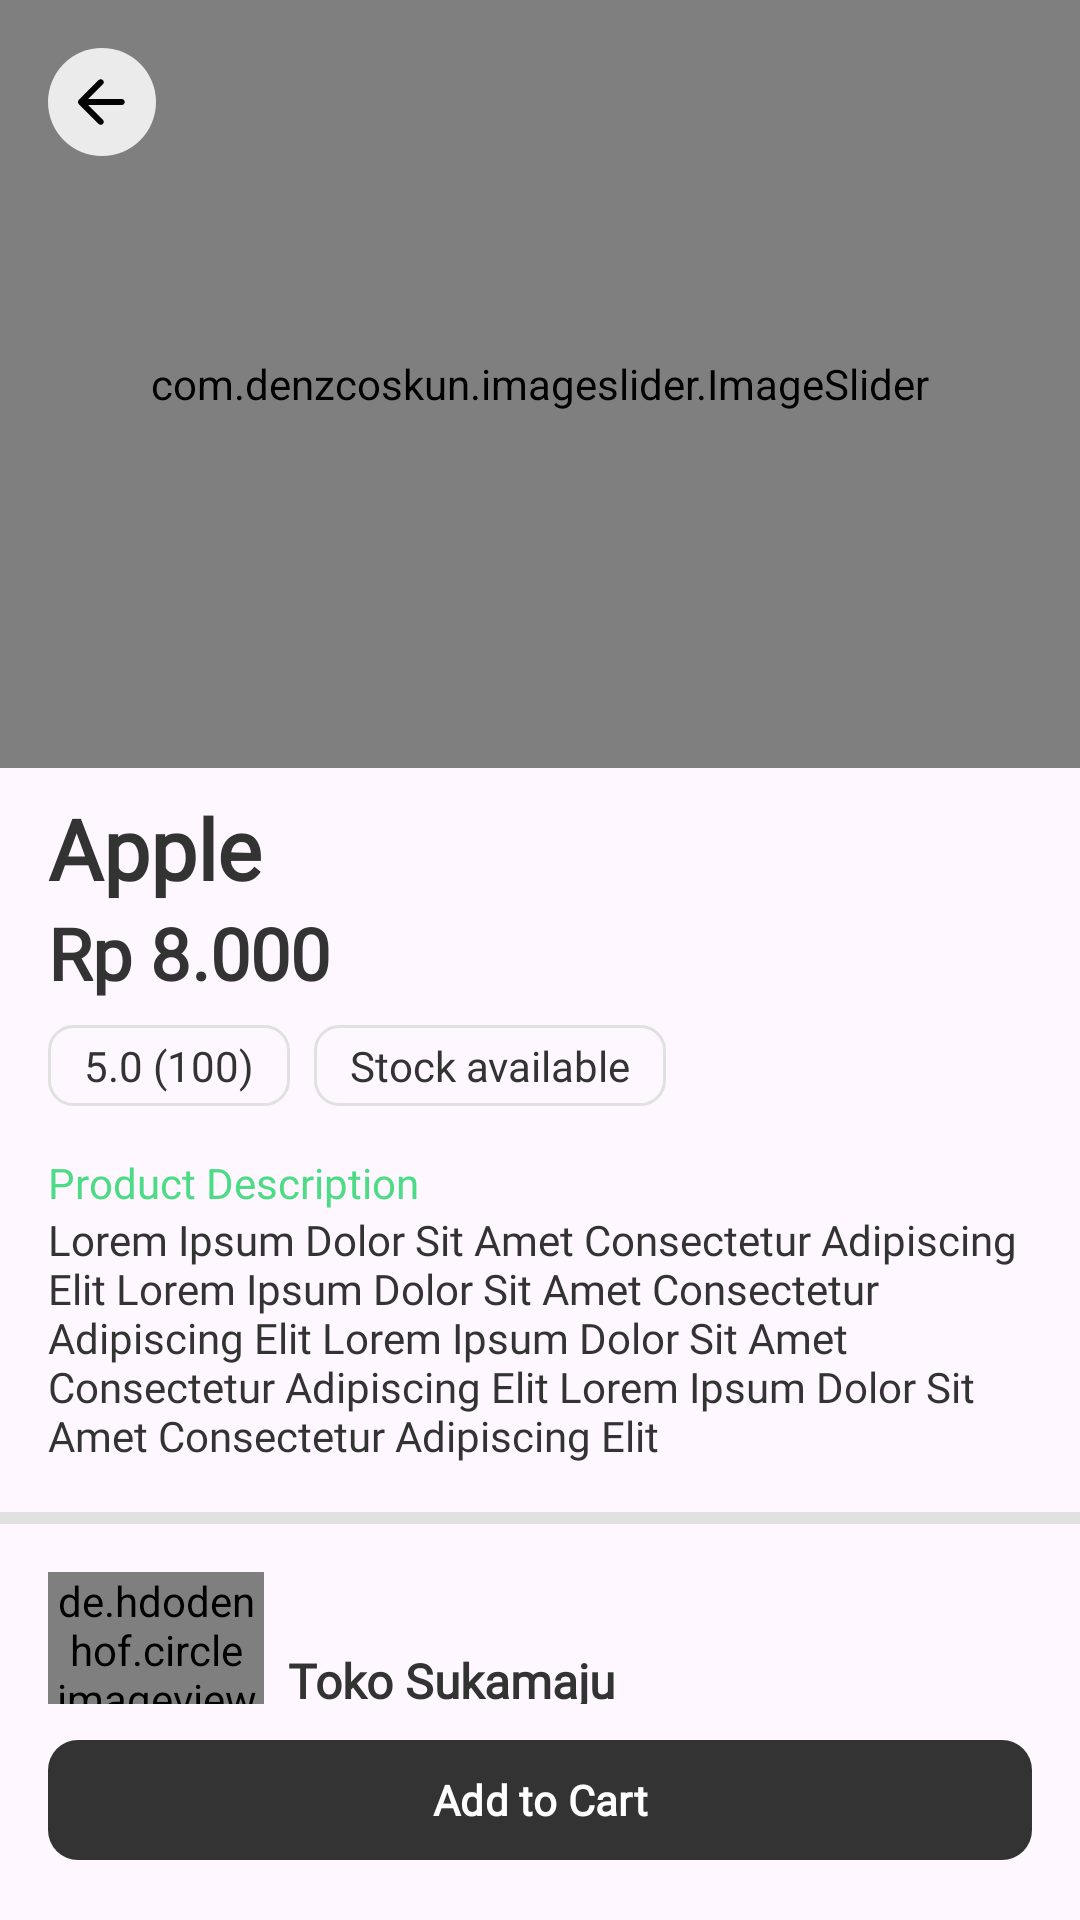

Reconstruct the res/layout file that produces this screen, plus the resources it refers to.
<!-- AndroidManifest.xml: application theme Theme.SiFresh -->
<!-- res/layout/activity_product_detail.xml -->
<?xml version="1.0" encoding="utf-8"?>
<androidx.constraintlayout.widget.ConstraintLayout xmlns:android="http://schemas.android.com/apk/res/android"
    xmlns:app="http://schemas.android.com/apk/res-auto"
    xmlns:tools="http://schemas.android.com/tools"
    android:layout_width="match_parent"
    android:layout_height="match_parent"
    tools:context=".ui.activities.ProductDetailActivity">

    <androidx.core.widget.NestedScrollView
        android:layout_width="match_parent"
        android:layout_height="wrap_content"
        android:paddingBottom="72dp"
        app:layout_constraintEnd_toEndOf="parent"
        app:layout_constraintStart_toStartOf="parent"
        app:layout_constraintTop_toTopOf="parent">

        <androidx.constraintlayout.widget.ConstraintLayout
            android:layout_width="match_parent"
            android:layout_height="wrap_content">

            <com.denzcoskun.imageslider.ImageSlider
                android:id="@+id/img_banner"
                android:layout_width="match_parent"
                android:layout_height="256dp"
                app:iss_corner_radius="20"
                app:iss_delay="5000"
                app:iss_error_image="@drawable/placeholder_image"
                app:iss_period="5000"
                app:iss_placeholder="@drawable/placeholder_image"
                app:layout_constraintEnd_toEndOf="parent"
                app:layout_constraintStart_toStartOf="parent"
                app:layout_constraintTop_toTopOf="parent" />

            <TextView
                android:id="@+id/tv_product_name"
                android:layout_width="wrap_content"
                android:layout_height="wrap_content"
                android:layout_marginHorizontal="16dp"
                android:layout_marginTop="8dp"
                android:fontFamily="@font/manrope_medium"
                android:text="@string/text_placeholder_fruit_name"
                android:textColor="@color/dark_gray"
                android:textSize="28sp"
                android:textStyle="bold"
                app:layout_constraintStart_toStartOf="parent"
                app:layout_constraintTop_toBottomOf="@+id/img_banner" />

            <TextView
                android:id="@+id/tv_product_price"
                android:layout_width="wrap_content"
                android:layout_height="wrap_content"
                android:layout_marginHorizontal="16dp"
                android:fontFamily="@font/manrope_medium"
                android:text="@string/text_placeholder_price"
                android:textColor="@color/dark_gray"
                android:textSize="24sp"
                android:textStyle="bold"
                app:layout_constraintStart_toStartOf="parent"
                app:layout_constraintTop_toBottomOf="@id/tv_product_name" />

            <TextView
                android:id="@+id/text_rating"
                android:layout_width="wrap_content"
                android:layout_height="wrap_content"
                android:layout_marginHorizontal="16dp"
                android:layout_marginTop="8dp"
                android:background="@drawable/card_outlined"
                android:drawablePadding="8dp"
                android:fontFamily="@font/manrope_medium"
                android:paddingHorizontal="12dp"
                android:paddingVertical="4dp"
                android:text="@string/text_placeholder_rating"
                android:textColor="@color/dark_gray"
                android:textSize="14sp"
                app:drawableLeftCompat="@drawable/ic_star_24"
                app:drawableTint="@color/yellow"
                app:layout_constraintStart_toStartOf="parent"
                app:layout_constraintTop_toBottomOf="@id/tv_product_price" />

            <TextView
                android:id="@+id/text_status"
                android:layout_width="wrap_content"
                android:layout_height="wrap_content"
                android:layout_marginHorizontal="8dp"
                android:background="@drawable/card_outlined"
                android:drawablePadding="8dp"
                android:fontFamily="@font/manrope_medium"
                android:paddingHorizontal="12dp"
                android:paddingVertical="4dp"
                android:text="@string/text_placeholder_stock_available"
                android:textColor="@color/dark_gray"
                android:textSize="14sp"
                app:drawableLeftCompat="@drawable/ic_inbox_24"
                app:drawableTint="@color/light_green"
                app:layout_constraintBottom_toBottomOf="@+id/text_rating"
                app:layout_constraintStart_toEndOf="@+id/text_rating"
                app:layout_constraintTop_toTopOf="@id/text_rating" />

            <TextView
                android:id="@+id/text_description_title"
                android:layout_width="wrap_content"
                android:layout_height="wrap_content"
                android:layout_margin="16dp"
                android:fontFamily="@font/manrope_medium"
                android:text="@string/text_product_description"
                android:textColor="@color/light_green"
                android:textSize="14sp"
                app:layout_constraintStart_toStartOf="parent"
                app:layout_constraintTop_toBottomOf="@id/text_rating" />

            <TextView
                android:id="@+id/tv_description"
                android:layout_width="match_parent"
                android:layout_height="wrap_content"
                android:layout_marginHorizontal="16dp"
                android:fontFamily="@font/manrope_medium"
                android:text="@string/text_placeholder_lorem_ipsum_2"
                android:textColor="@color/dark_gray"
                android:textSize="14sp"
                app:layout_constraintStart_toStartOf="parent"
                app:layout_constraintTop_toBottomOf="@+id/text_description_title" />

            <View
                android:id="@+id/divider_1"
                android:layout_width="match_parent"
                android:layout_height="4dp"
                android:layout_marginVertical="16dp"
                android:background="@color/gray"
                app:layout_constraintTop_toBottomOf="@+id/tv_description" />

            <de.hdodenhof.circleimageview.CircleImageView
                android:id="@+id/img_seller"
                android:layout_width="72dp"
                android:layout_height="72dp"
                android:layout_margin="16dp"
                android:src="@drawable/placeholder_image"
                app:layout_constraintStart_toStartOf="parent"
                app:layout_constraintTop_toBottomOf="@id/divider_1" />

            <TextView
                android:id="@+id/tv_seller_name"
                android:layout_width="0dp"
                android:layout_height="wrap_content"
                android:layout_marginHorizontal="8dp"
                android:ellipsize="end"
                android:fontFamily="@font/manrope_medium"
                android:maxLines="1"
                android:text="@string/text_placeholder_seller_name"
                android:textColor="@color/dark_gray"
                android:textSize="16sp"
                android:textStyle="bold"
                app:layout_constraintBottom_toBottomOf="@+id/img_seller"
                app:layout_constraintEnd_toEndOf="parent"
                app:layout_constraintStart_toEndOf="@+id/img_seller"
                app:layout_constraintTop_toTopOf="@+id/img_seller" />
        </androidx.constraintlayout.widget.ConstraintLayout>

    </androidx.core.widget.NestedScrollView>

    <ImageButton
        android:id="@+id/btn_back"
        android:layout_width="36dp"
        android:layout_height="36dp"
        android:layout_margin="16dp"
        android:background="@drawable/btn_round"
        android:contentDescription="@string/content_description_back"
        android:foreground="?attr/selectableItemBackgroundBorderless"
        android:src="@drawable/ic_arrow_back_24"
        app:layout_constraintStart_toStartOf="parent"
        app:layout_constraintTop_toTopOf="parent" />

    <com.google.android.material.button.MaterialButton
        android:id="@+id/btn_add_to_cart"
        android:layout_width="match_parent"
        android:layout_height="wrap_content"
        android:layout_margin="16dp"
        android:fontFamily="@font/manrope_medium"
        android:text="@string/text_add_to_cart"
        android:textStyle="bold"
        android:visibility="visible"
        app:cornerRadius="10dp"
        app:layout_constraintBottom_toBottomOf="parent"
        app:layout_constraintEnd_toEndOf="parent"
        app:layout_constraintStart_toStartOf="parent" />

    <androidx.appcompat.widget.LinearLayoutCompat
        android:id="@+id/view_quantity_count"
        android:layout_width="match_parent"
        android:layout_height="wrap_content"
        android:layout_gravity="center"
        android:layout_marginHorizontal="12dp"
        android:layout_marginBottom="16dp"
        android:orientation="horizontal"
        android:visibility="gone"
        app:layout_constraintBottom_toBottomOf="parent"
        app:layout_constraintEnd_toEndOf="parent"
        app:layout_constraintStart_toStartOf="parent">

        <com.google.android.material.button.MaterialButton
            android:id="@+id/btn_quantity_min"
            style="?attr/materialIconButtonFilledStyle"
            android:layout_width="50dp"
            android:layout_height="wrap_content"
            android:layout_weight="1"
            app:icon="@drawable/ic_minus_24"
            app:iconGravity="textEnd"
            app:iconSize="16dp"
            app:shapeAppearance="@style/ShapeAppearance.MyApp.MediumComponent.LeftRounded" />

        <TextView
            android:id="@+id/tv_item_quantity"
            android:layout_width="40dp"
            android:layout_height="40dp"
            android:layout_gravity="center"
            android:layout_weight="1"
            android:background="#E8E8E8"
            android:fontFamily="@font/manrope_medium"
            android:gravity="center"
            android:paddingHorizontal="10dp"
            android:text="@string/text_placeholder_number_1"
            android:textColor="@color/dark_gray"
            android:textSize="16sp" />

        <com.google.android.material.button.MaterialButton
            android:id="@+id/btn_quantity_plus"
            style="?attr/materialIconButtonFilledStyle"
            android:layout_width="50dp"
            android:layout_height="wrap_content"
            android:layout_weight="1"
            app:icon="@drawable/ic_plus_24"
            app:iconGravity="textEnd"
            app:iconSize="16dp"
            app:shapeAppearance="@style/ShapeAppearance.MyApp.MediumComponent.RightRounded" />
    </androidx.appcompat.widget.LinearLayoutCompat>

</androidx.constraintlayout.widget.ConstraintLayout>
<!-- resources referenced by this layout -->
<resources>
  <color name="dark_gray">#333333</color>
  <color name="gray">#FFE1E1E1</color>
  <color name="light_green">#4EDB86</color>
  <color name="yellow">#FFD600</color>
  <!-- drawable btn_round (drawable) -->
  <?xml version="1.0" encoding="utf-8"?>
  <selector
      xmlns:android="http://schemas.android.com/apk/res/android"
      >
      <item>
          <shape
              android:shape="oval"
              >
              <solid
                  android:color="#EBEBEB"
                  />
          </shape>
      </item>
  </selector>
  <!-- drawable card_outlined (drawable) -->
  <shape xmlns:android="http://schemas.android.com/apk/res/android"
      android:shape="rectangle">
  
      <corners android:radius="8dp" />
  
      <solid android:color="@android:color/transparent" />
  
      <stroke
          android:width="1dp"
          android:color="@color/gray" />
  
  </shape>
  <!-- drawable ic_arrow_back_24 (drawable) -->
  <vector xmlns:android="http://schemas.android.com/apk/res/android"
      android:width="24dp"
      android:height="24dp"
      android:tint="#000000"
      android:viewportWidth="960"
      android:viewportHeight="960">
  
      <path
          android:fillColor="@android:color/white"
          android:pathData="M435,772L171,508Q165,502 162.5,495Q160,488 160,480Q160,472 162.5,465Q165,458 171,452L435,188Q446,177 462.5,176.5Q479,176 491,188Q503,199 503.5,215.5Q504,232 492,244L296,440L743,440Q760,440 771.5,451.5Q783,463 783,480Q783,497 771.5,508.5Q760,520 743,520L296,520L492,716Q503,727 503.5,744Q504,761 492,772Q481,784 464,784Q447,784 435,772Z" />
  
  </vector>
  <string name="content_description_back">Back</string>
  <string name="text_add_to_cart">Add to Cart</string>
  <string name="text_placeholder_fruit_name" translatable="false">Apple</string>
  <string name="text_placeholder_lorem_ipsum_2" translatable="false">Lorem Ipsum Dolor Sit Amet Consectetur Adipiscing Elit Lorem Ipsum Dolor Sit Amet Consectetur Adipiscing Elit Lorem Ipsum Dolor Sit Amet Consectetur Adipiscing Elit Lorem Ipsum Dolor Sit Amet Consectetur Adipiscing Elit</string>
  <string name="text_placeholder_number_1" translatable="false">1</string>
  <string name="text_placeholder_price" translatable="false">Rp 8.000</string>
  <string name="text_placeholder_rating" translatable="false">5.0 (100)</string>
  <string name="text_placeholder_seller_name" translatable="false">Toko Sukamaju</string>
  <string name="text_placeholder_stock_available" translatable="false">Stock available</string>
  <string name="text_product_description">Product Description</string>
  <style name="ShapeAppearance.MyApp.MediumComponent.LeftRounded" parent="ShapeAppearance.MaterialComponents.MediumComponent">
          <item name="cornerFamilyTopLeft">rounded</item>
          <item name="cornerFamilyBottomLeft">rounded</item>
          <item name="cornerSizeTopLeft">10dp</item>
          <item name="cornerSizeTopRight">0dp</item>
          <item name="cornerSizeBottomRight">0dp</item>
          <item name="cornerSizeBottomLeft">10dp</item>
      </style>
  <style name="ShapeAppearance.MyApp.MediumComponent.RightRounded" parent="ShapeAppearance.MaterialComponents.MediumComponent">
          <item name="cornerFamilyTopRight">rounded</item>
          <item name="cornerFamilyBottomRight">rounded</item>
          <item name="cornerSizeTopLeft">0dp</item>
          <item name="cornerSizeTopRight">10dp</item>
          <item name="cornerSizeBottomRight">10dp</item>
          <item name="cornerSizeBottomLeft">0dp</item>
      </style>
  <color name="white">#FFFFFF</color>
  <color name="teal_700">#FF018786</color>
  <color name="black">#FF000000</color>
  <color name="light_green_80">#45AD75</color>
  <color name="light_gray_80">#5E5D5D</color>
</resources>
